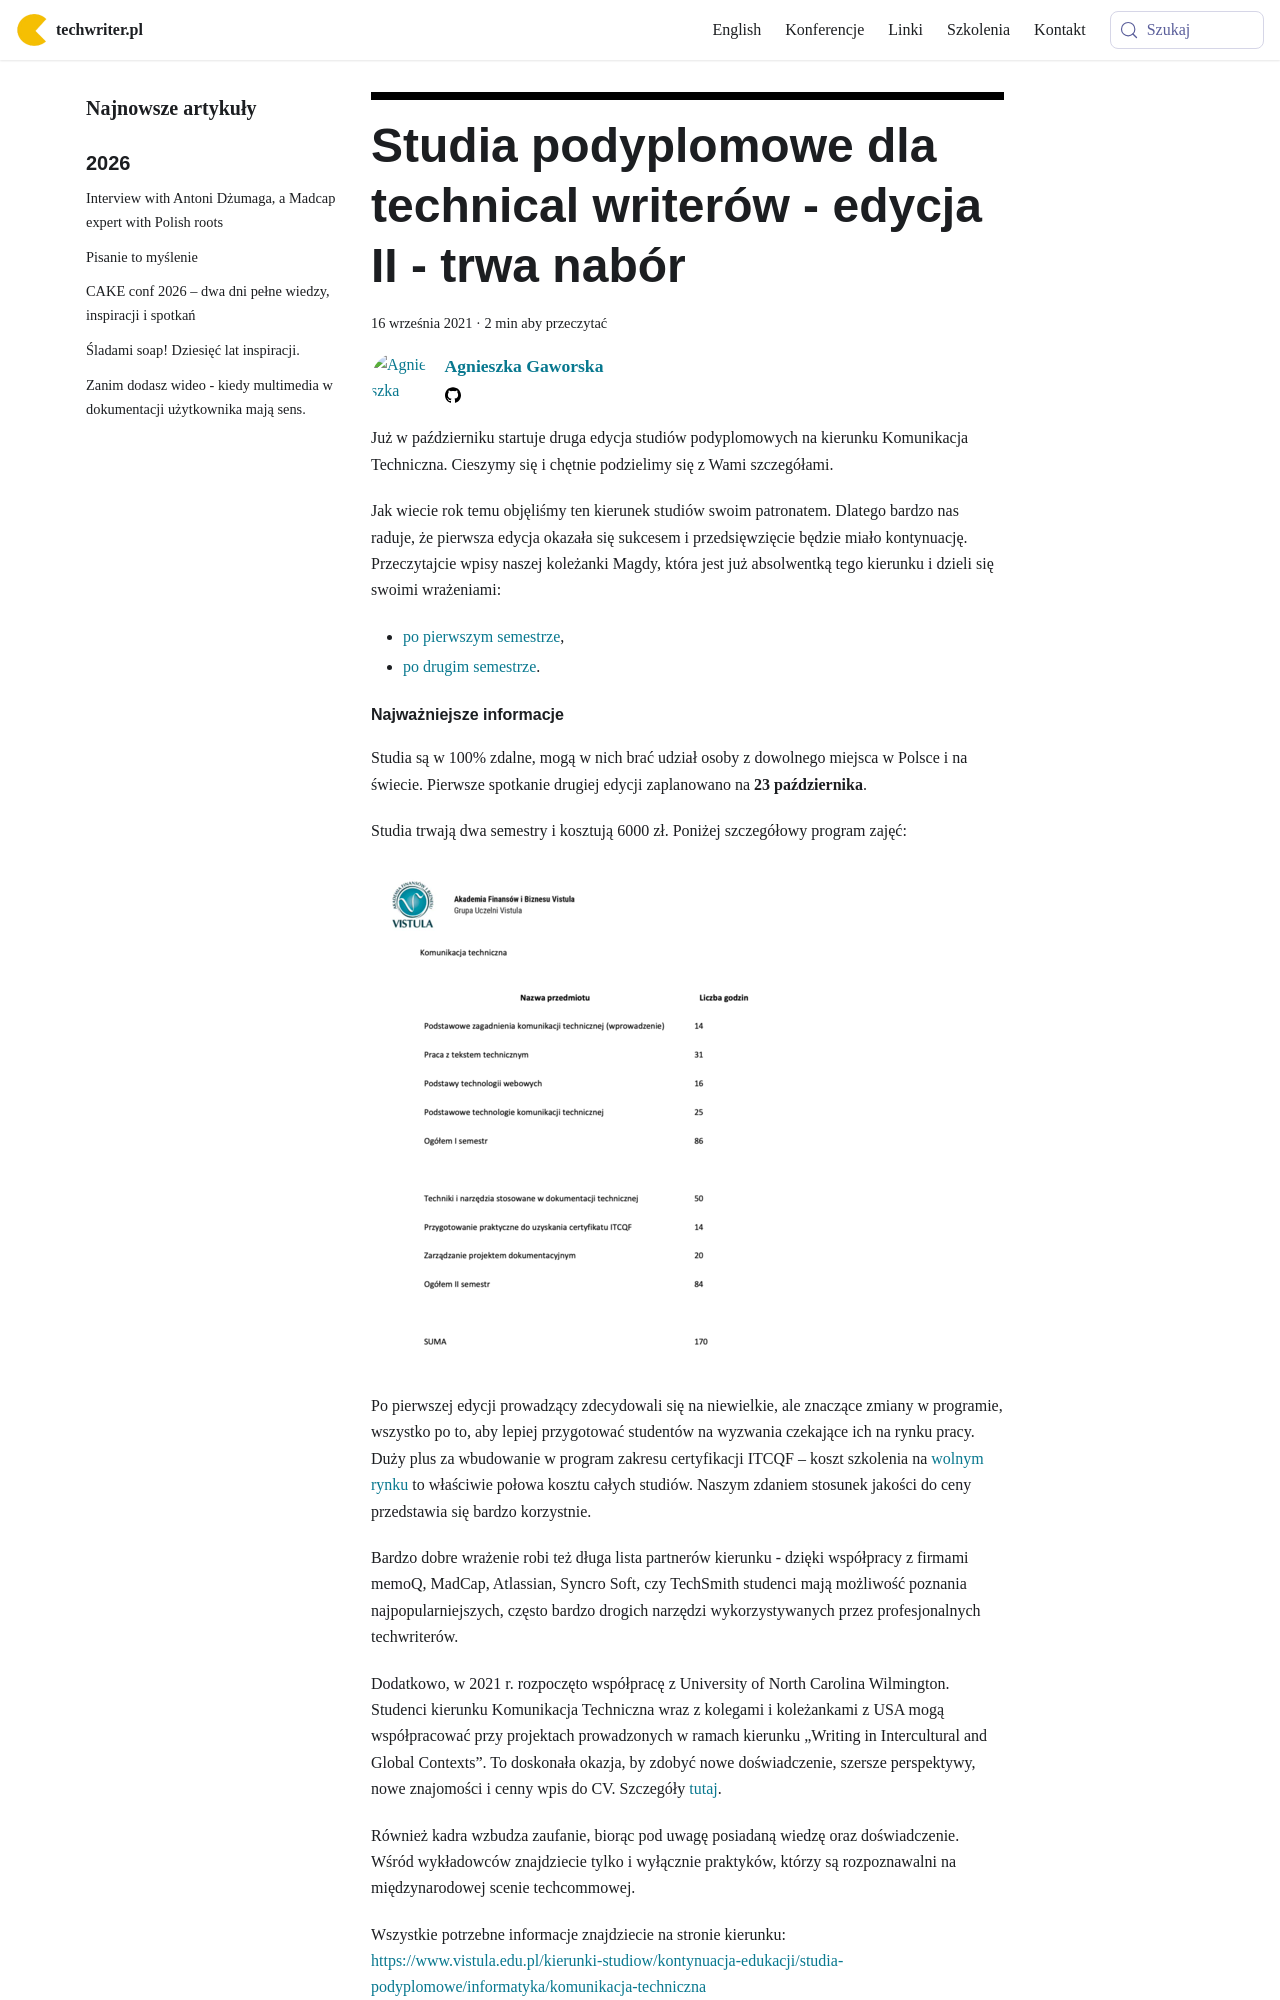

repository: techwriter-pl/techwriter-pl.github.io · page: studia-podyplomowe-z-komunikacji-technicznej-trwa-nabor/index.html · generator: docusaurus

---
title: 'Studia podyplomowe dla technical writerów - edycja II - trwa nabór'
authors: agnieszka
date: '2021-09-16'
tags:
  - 'news'
  - 'z-kraju'
  - 'dokumentacja'
  - 'edukacja'
  - 'kariera'
  - 'praca'
  - 'społeczność'
  - 'studia'
coverImage: 'Studia_2021.png'
---

Już w październiku startuje druga edycja studiów podyplomowych na kierunku
Komunikacja Techniczna. Cieszymy się i chętnie podzielimy się z Wami
szczegółami.

<!--truncate-->

Jak wiecie rok temu objęliśmy ten kierunek studiów swoim patronatem. Dlatego
bardzo nas raduje, że pierwsza edycja okazała się sukcesem i przedsięwzięcie
będzie miało kontynuację. Przeczytajcie wpisy naszej koleżanki Magdy, która jest
już absolwentką tego kierunku i dzieli się swoimi wrażeniami:

- [po pierwszym semestrze](../komunikacja-techniczna-jak-sie-studiuje/index.md),
- [p](../komunikacja-techniczna-drugi-semestr/index.md)[o drugim semestrze](../komunikacja-techniczna-drugi-semestr/index.md).
